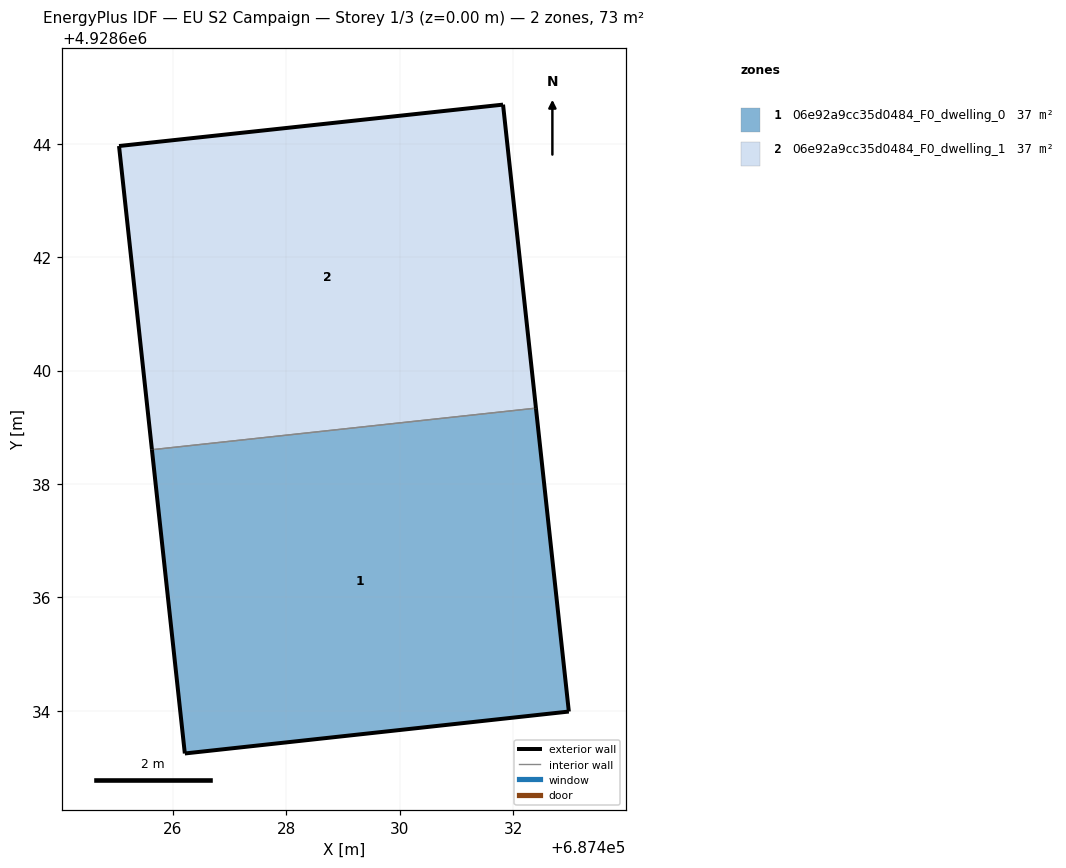
=== STOREY PLAN SPEC (per zone: floor XY polygon, exterior-wall plan segments, windows/doors) ===
zone 1: 06e92a9cc35d0484_F0_dwelling_0  (36.7 m²)
  floor: (687432.98, 4928633.99) (687432.40, 4928639.34) (687425.63, 4928638.61) (687426.21, 4928633.25)
  exterior wall: (687432.40, 4928639.34) – (687432.98, 4928633.99)  [5.4 m]
  exterior wall: (687432.98, 4928633.99) – (687426.21, 4928633.25)  [6.8 m]
  exterior wall: (687426.21, 4928633.25) – (687425.63, 4928638.61)  [5.4 m]
  interior walls: 1
zone 2: 06e92a9cc35d0484_F0_dwelling_1  (36.7 m²)
  floor: (687432.40, 4928639.34) (687431.82, 4928644.69) (687425.05, 4928643.96) (687425.63, 4928638.61)
  exterior wall: (687425.63, 4928638.61) – (687425.05, 4928643.96)  [5.4 m]
  exterior wall: (687425.05, 4928643.96) – (687431.82, 4928644.69)  [6.8 m]
  exterior wall: (687431.82, 4928644.69) – (687432.40, 4928639.34)  [5.4 m]
  interior walls: 1

=== DERIVED (storey summary) ===
Building: EU S2 Campaign
Storey: 1 of 3  (floor level z = 0.00 m)
Storey gross floor area: 73.3 m²
Zones on this storey: 2
  - 06e92a9cc35d0484_F0_dwelling_0: floor 36.7 m²; exterior wall 17.6 m (52.7 m²); WWR 0.0%
  - 06e92a9cc35d0484_F0_dwelling_1: floor 36.7 m²; exterior wall 17.6 m (52.7 m²); WWR 0.0%
Zone adjacency (shared interzone walls):
  - 06e92a9cc35d0484_F0_dwelling_0 ↔ 06e92a9cc35d0484_F0_dwelling_1